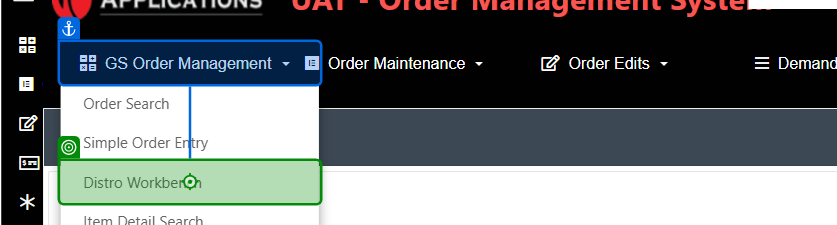
Task: Test Automation Project
Workflow: DivCom

Step 1 [then]: click on the link 'Distro Workbench' in window 'CloudIO' (chrome.exe)
